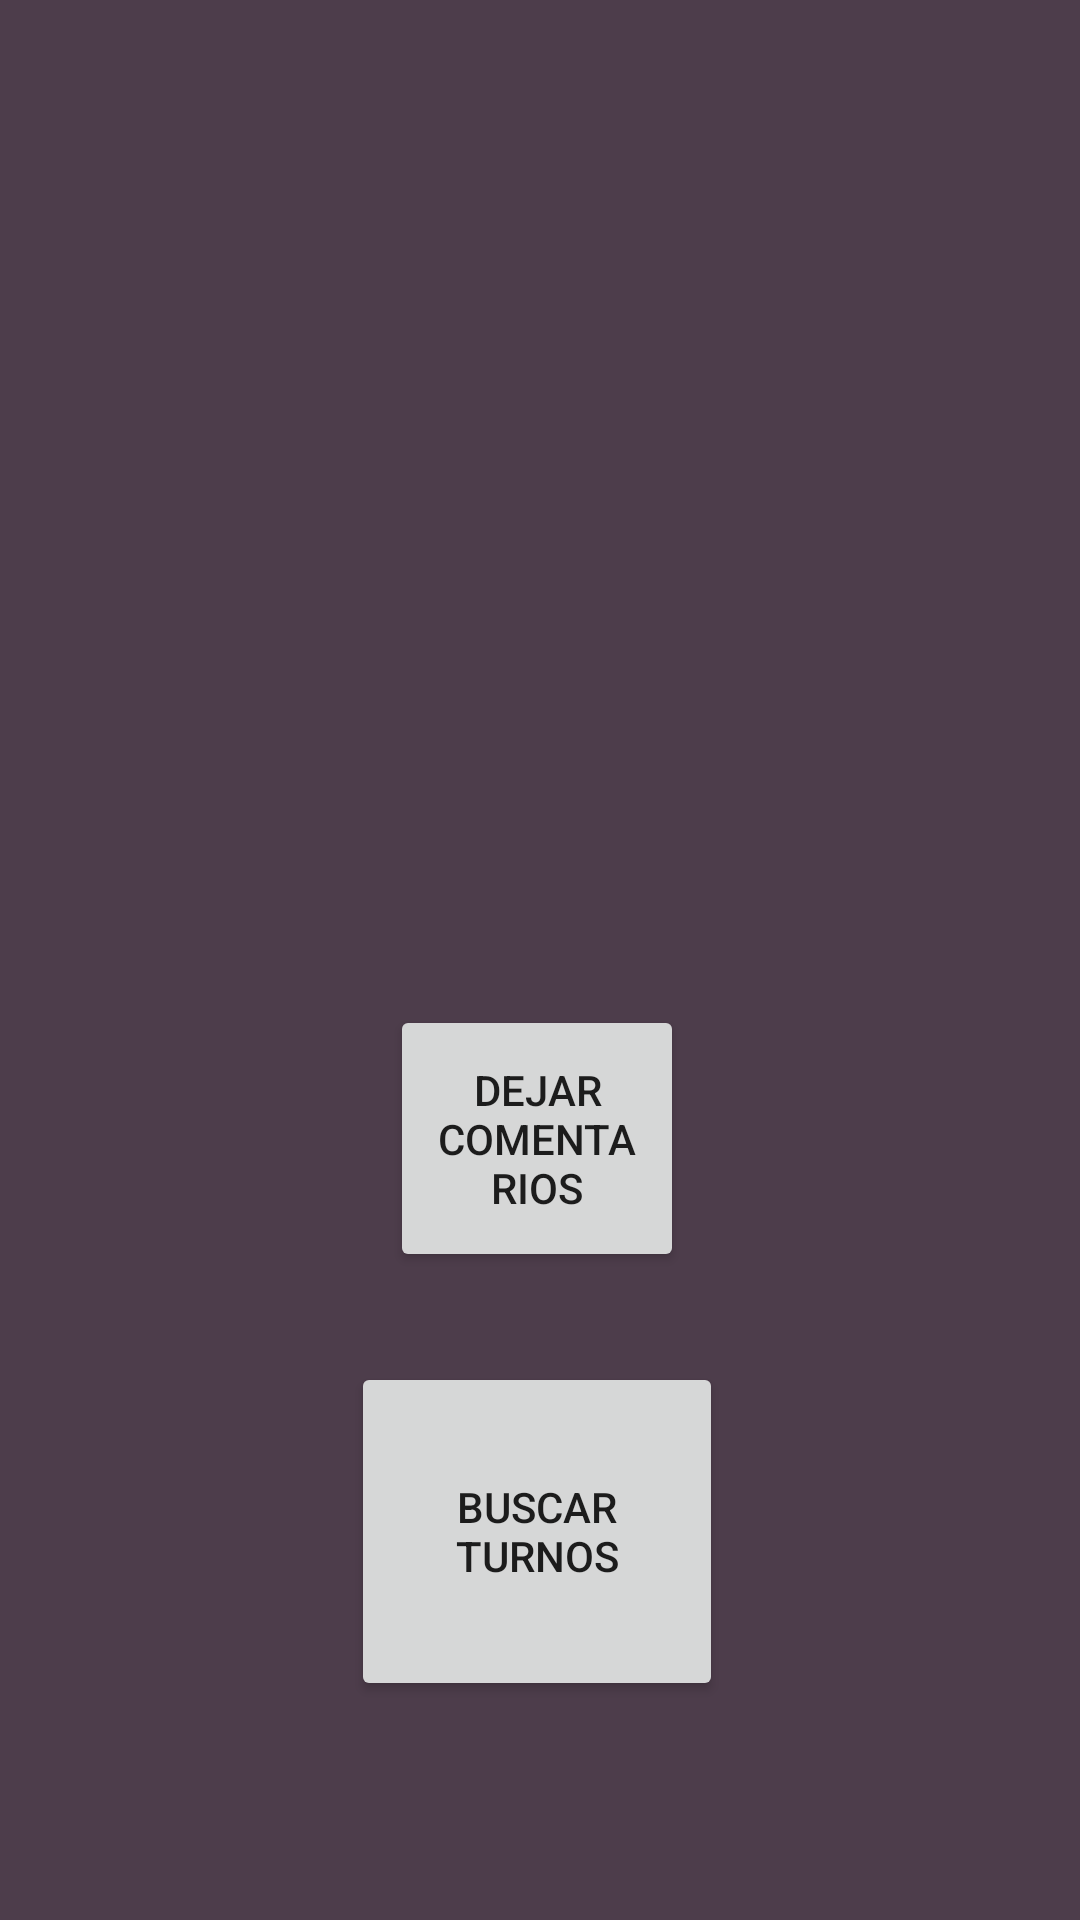

Here is an Android app screen rendered from its layout file. Give the layout XML and the strings, colors and styles it references.
<!-- AndroidManifest.xml: application theme Theme.AppOlimpiadas -->
<!-- res/layout/activity_pantalla_principal.xml -->
<?xml version="1.0" encoding="utf-8"?>
<RelativeLayout xmlns:android="http://schemas.android.com/apk/res/android"
    xmlns:app="http://schemas.android.com/apk/res-auto"
    xmlns:tools="http://schemas.android.com/tools"
    android:layout_width="match_parent"
    android:layout_height="match_parent"
    android:background="#4D3D4B"
    tools:context=".PantallaPrincipal">

    <ViewFlipper
        android:id="@+id/Visor"
        android:layout_width="match_parent"
        android:layout_height="272dp" />

    <Button
        android:id="@+id/buttonBuscar"
        android:layout_width="176dp"
        android:layout_height="113dp"
        android:layout_alignParentStart="true"
        android:layout_alignParentEnd="true"
        android:layout_alignParentBottom="true"
        android:layout_marginStart="117dp"
        android:layout_marginEnd="119dp"
        android:layout_marginBottom="73dp"
        android:drawableLeft="@drawable/busquedaboton"
        android:text="Buscar Turnos"
        app:layout_constraintBottom_toBottomOf="parent"
        app:layout_constraintEnd_toEndOf="parent"
        app:layout_constraintHorizontal_bias="0.101"
        app:layout_constraintStart_toStartOf="parent" />

    <Button
        android:id="@+id/PonerComentario"
        android:layout_width="148dp"
        android:layout_height="89dp"
        android:layout_above="@+id/buttonBuscar"
        android:layout_alignParentStart="true"
        android:layout_alignParentEnd="true"
        android:layout_marginStart="130dp"
        android:layout_marginEnd="132dp"
        android:layout_marginBottom="30dp"
        android:text="Dejar Comentarios" />

</RelativeLayout>
<!-- resources referenced by this layout -->
<resources>
  <style name="Theme.AppOlimpiadas" parent="Theme.MaterialComponents.DayNight.DarkActionBar">
          
          <item name="colorPrimary">@color/purple_500</item>
          <item name="colorPrimaryVariant">@color/purple_700</item>
          <item name="colorOnPrimary">@color/white</item>
          
          <item name="colorSecondary">@color/teal_200</item>
          <item name="colorSecondaryVariant">@color/teal_700</item>
          <item name="colorOnSecondary">@color/black</item>
          
          <item name="android:statusBarColor" tools:targetApi="l">?attr/colorPrimaryVariant</item>
          
      </style>
  <!-- not gathered from this repository: default colours our renderer supplied (Android Studio template values) -->
  <color name="purple_500">#FF6200EE</color>
  <color name="purple_700">#FF3700B3</color>
  <color name="teal_200">#FF03DAC5</color>
  <color name="teal_700">#FF018786</color>
  <color name="black">#FF000000</color>
  <color name="white">#FFFFFFFF</color>
</resources>
